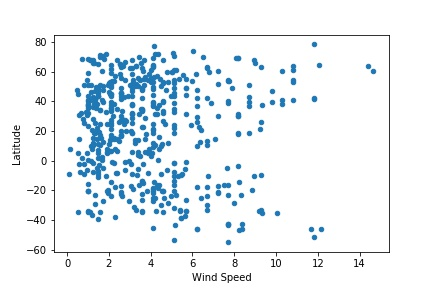

The data file committed next to this chart (first rows):
, Latitude, Wind Speed
0, -9.8, 5.44
1, 43.65, 2.91
2, -22.57, 3.6
3, -54.81, 7.7
4, 64.86, 2.51
5, 39.95, 4.6
6, -17.12, 7.2
7, -23.12, 8.34
8, 31.34, 3.46
9, 71.64, 4.36
10, -33.02, 6.7
11, -22.97, 7.7
12, 60.79, 5.1
13, -20.21, 1.0
14, 6.8, 2.1
15, 3.07, 3.49
16, -33.64, 5.71
17, -2.02, 3.64
18, -42.78, 7.7
19, 12.41, 1.71
20, -46.19, 8.36
21, 39.31, 9.8
22, -33.69, 5.39
23, 24.63, 4.1
24, 15.34, 1.24
25, -34.42, 1.11
26, 68.54, 1.79
27, 34.42, 3.6
28, 17.52, 2.6
29, 35.73, 1.0
30, -2.88, 1.51
31, 70.62, 1.74
32, 10.57, 4.19
33, -0.6, 2.14
34, 11.0, 4.54
35, -33.21, 3.31
36, 65.61, 1.29
37, -53.16, 5.1
38, 0.05, 1.14
39, 30.04, 7.2
40, 0.07, 2.96
41, -33.59, 9.19
42, -18.06, 4.36
43, -34.53, 1.0
44, 42.65, 8.7
45, 69.44, 4.1
46, 62.45, 3.6
47, -20.63, 3.84
48, 6.4, 2.06
49, 24.8, 4.71
50, -42.48, 8.36
51, 52.47, 5.1
52, 21.44, 4.1
53, 63.44, 4.1
54, -46.13, 12.14
55, 59.7, 5.0
56, 70.03, 6.51
57, -23.58, 2.64
58, 15.46, 2.26
59, 65.28, 1.5
... 475 more rows
